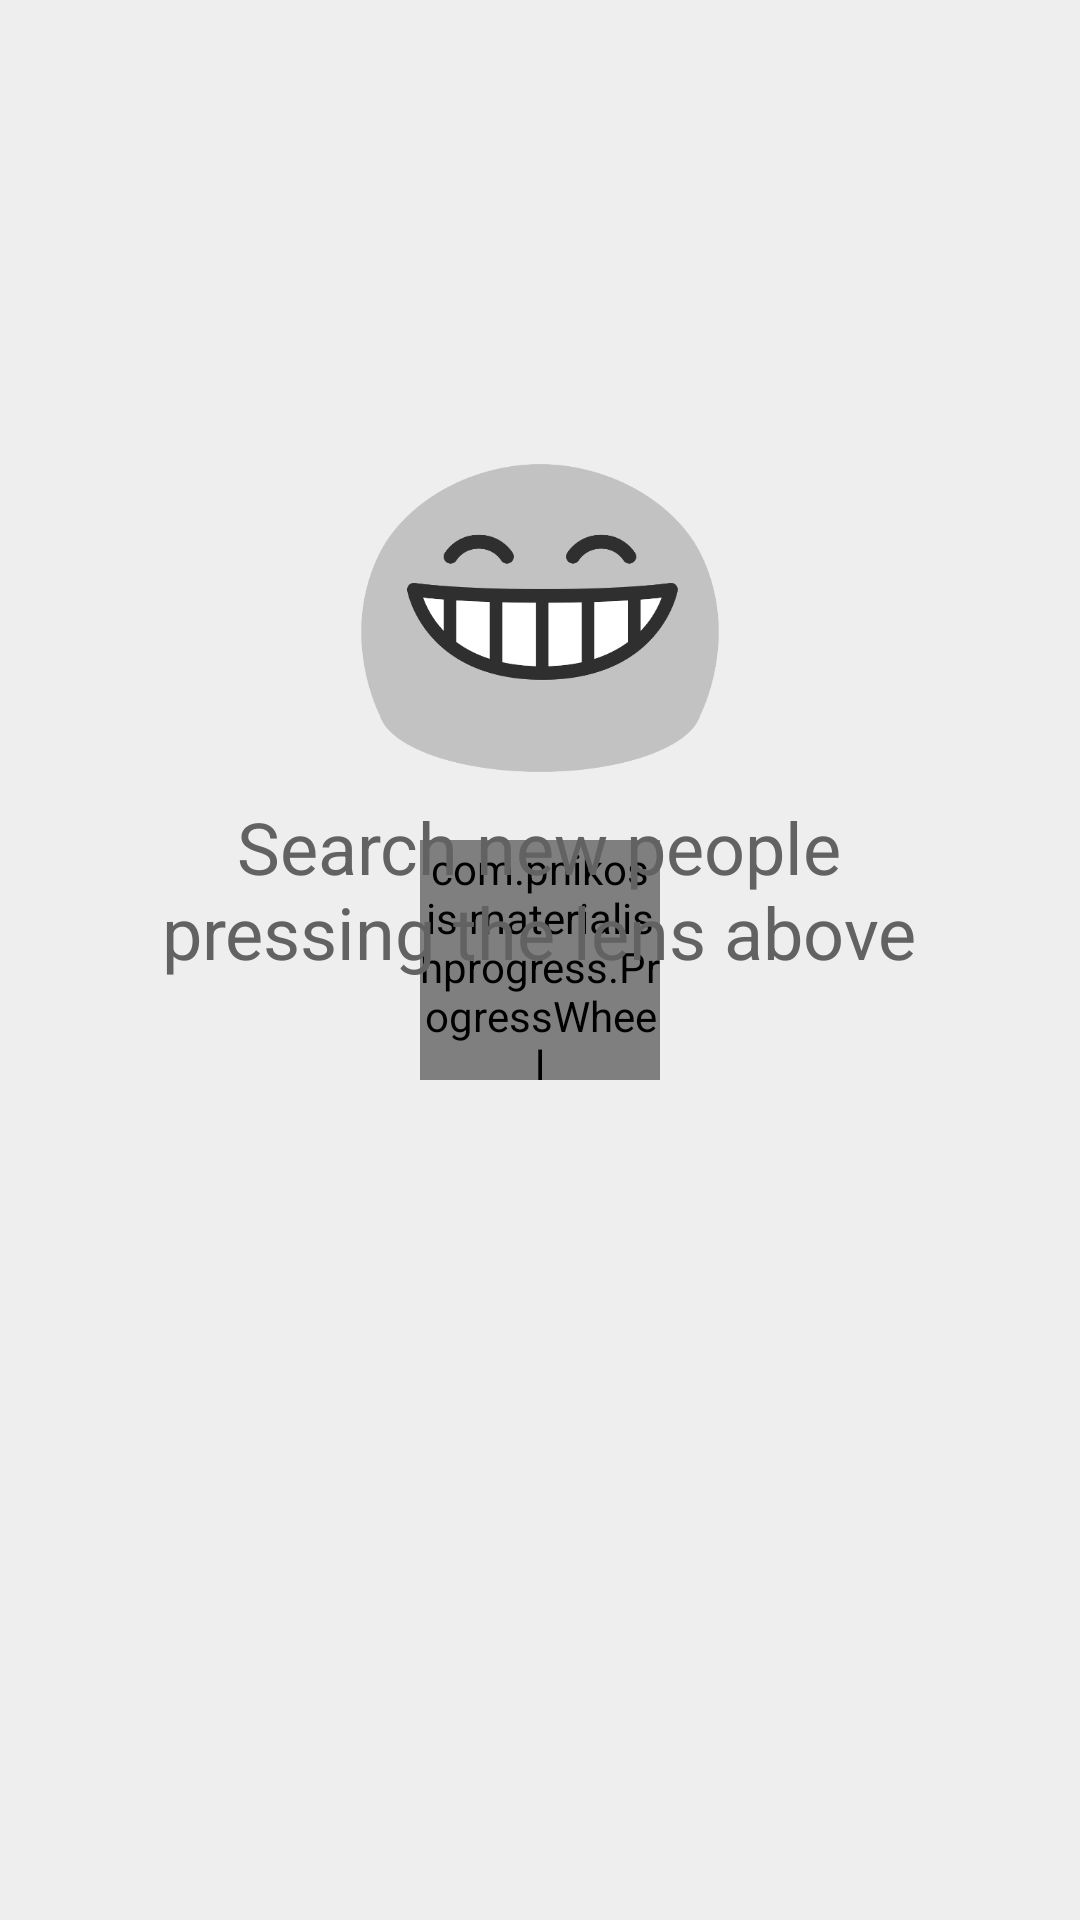

Write the Android layout XML for this screen, with the resource values it uses.
<!-- AndroidManifest.xml: application theme SplashTheme -->
<!-- res/layout/fragment_following.xml -->
<?xml version="1.0" encoding="utf-8"?>
<RelativeLayout xmlns:android="http://schemas.android.com/apk/res/android"
    xmlns:wheel="http://schemas.android.com/apk/res-auto"
    android:orientation="vertical"
    android:layout_width="match_parent"
    android:layout_height="match_parent"
    android:background="#eee">

    <FrameLayout
        android:layout_width="match_parent"
        android:layout_height="50dp"
        android:id="@+id/custom_toast_container">

    </FrameLayout>

    <android.support.v7.widget.RecyclerView
        android:id="@+id/recycler_view"
        android:layout_width="match_parent"
        android:layout_height="match_parent"
        android:visibility="gone" />

    <com.pnikosis.materialishprogress.ProgressWheel
        android:id="@+id/progress_wheel"
        android:layout_width="80dp"
        android:layout_height="80dp"
        android:layout_centerHorizontal="true"
        android:layout_centerVertical="true"
        android:visibility="visible"
        wheel:matProg_barColor="@color/colorPrimary"
        wheel:matProg_progressIndeterminate="true" />

    <RelativeLayout
        android:layout_width="wrap_content"
        android:layout_height="wrap_content"
        android:visibility="visible"
        android:id="@+id/tip_container"
        android:layout_alignParentBottom="true"
        android:layout_alignParentRight="true"
        android:layout_alignParentEnd="true"
        android:layout_alignParentLeft="true"
        android:layout_alignParentStart="true"
        android:layout_alignParentTop="true">

        <ImageView
            android:layout_width="120dp"
            android:layout_height="120dp"
            android:src="@drawable/smiling_image"
            android:id="@+id/no_image_view"
            android:layout_marginTop="146dp"
            android:layout_alignParentTop="true"
            android:layout_centerHorizontal="true" />

        <TextView
            android:layout_width="wrap_content"
            android:layout_height="wrap_content"
            android:textAppearance="?android:attr/textAppearanceLarge"
            android:text="@string/start_following"
            android:id="@+id/no_text_view"
            android:textColor="#626262"
            android:textSize="24dp"
            android:gravity="center"
            android:layout_below="@+id/no_image_view"
            android:layout_centerHorizontal="true" />
    </RelativeLayout>
</RelativeLayout>
<!-- resources referenced by this layout -->
<resources>
  <color name="colorPrimary">#E91E63</color>
  <!-- drawable smiling_image: png bitmap (drawable, 13074 bytes) -->
  <string name="start_following">Search new people\npressing the lens above</string>
  <style name="SplashTheme" parent="Theme.AppCompat.NoActionBar">
          <item name="android:windowBackground">@color/colorPrimary</item>
          <item name="android:statusBarColor">@color/colorPrimaryDark</item>
      </style>
  <color name="colorPrimaryDark">#C2185B</color>
</resources>
